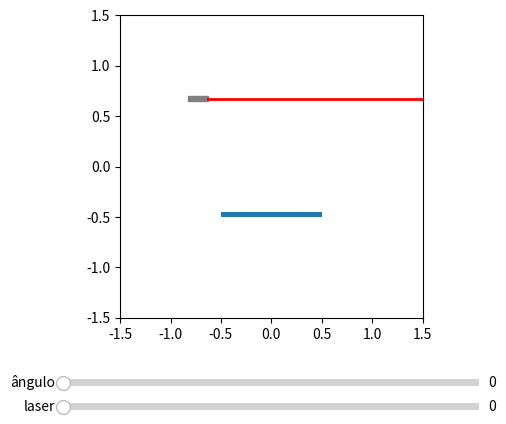

Here is the Python script that generated this plot:
import numpy as np
import matplotlib.pyplot as plt
from matplotlib.widgets import Slider



class DraggableRectangle:
    '''draggable rectangle with the animation blit techniques; see
       http://www.scipy.org/Cookbook/Matplotlib/Animations
    '''
    lock = None  # only one can be animated at a time

    def __init__(self, rect):
        self.rect = rect
        self.press = None
        self.background = None

    def connect(self):
        'connect to all the events we need'
        self.cidpress = self.rect.figure.canvas.mpl_connect(
            'button_press_event', self.on_press)
        self.cidrelease = self.rect.figure.canvas.mpl_connect(
            'button_release_event', self.on_release)
        self.cidmotion = self.rect.figure.canvas.mpl_connect(
            'motion_notify_event', self.on_motion)

    def on_press(self, event):
        '''on button press we will see if the
           mouse is over us and store some data'''
        if event.inaxes != self.rect.axes:
            return
        if DraggableRectangle.lock is not None:
            return
        contains, attrd = self.rect.contains(event)
        if not contains:
            return
        print('event contains', self.rect.xy)
        x0, y0 = self.rect.xy
        self.press = x0, y0, event.xdata, event.ydata
        DraggableRectangle.lock = self

        # draw everything but the selected rectangle and store the pixel buffer
        canvas = self.rect.figure.canvas
        axes = self.rect.axes
        self.rect.set_animated(True)
        canvas.draw()
        self.background = canvas.copy_from_bbox(self.rect.axes.bbox)

        # now redraw just the rectangle
        axes.draw_artist(self.rect)

        # and blit just the redrawn area
        canvas.blit(axes.bbox)

    def on_motion(self, event):
        'on motion we will move the rect if the mouse is over us'
        if DraggableRectangle.lock is not self:
            return
        if event.inaxes != self.rect.axes:
            return
        x0, y0, xpress, ypress = self.press
        dx = event.xdata - xpress
        dy = event.ydata - ypress
        self.rect.set_x(x0+dx)
        self.rect.set_y(y0+dy)

        canvas = self.rect.figure.canvas
        axes = self.rect.axes
        # restore the background region
        canvas.restore_region(self.background)

        # redraw just the current rectangle
        axes.draw_artist(self.rect)

        # blit just the redrawn area
        canvas.blit(axes.bbox)

    def on_release(self, event):
        'on release we reset the press data'
        if DraggableRectangle.lock is not self:
            return

        self.press = None
        DraggableRectangle.lock = None

        # turn off the rect animation property and reset the background
        self.rect.set_animated(False)
        self.background = None

        # redraw the full figure
        self.rect.figure.canvas.draw()

        update(0)  # para atualizar o laser depois de mover o retângulo

    def disconnect(self):
        'disconnect all the stored connection ids'
        self.rect.figure.canvas.mpl_disconnect(self.cidpress)
        self.rect.figure.canvas.mpl_disconnect(self.cidrelease)
        self.rect.figure.canvas.mpl_disconnect(self.cidmotion)


fig = plt.figure()
ax = plt.axes(aspect='equal')

# Criando Sliders
axcolor = 'lightgoldenrodyellow'
axae = plt.axes([0.25, 0.1, 0.65, 0.03], facecolor=axcolor)
axam = plt.axes([0.25, 0.05, 0.65, 0.03], facecolor=axcolor)
sae = Slider(axae, 'ângulo', 0, 360, valinit=0)
sam = Slider(axam, 'laser', 0, 360, valinit=0)

Le = 1  # largura do espelho
He = 0.05  # altura do espelho
Lm = 0.2  # largura da máquina
Hm = 0.05  # altura da máquina

xe0 = -0.5  # posição x inicial do espelho
ye0 = -0.5  # posição y inicial do espelho
xm0 = -0.825  # posição x inicial da máquina
ym0 = 0.645  # posição y inicial da máquina

# Criando o espelho
esp = plt.Rectangle((xe0, ye0), Le, He, fill=1, lw=2, angle=0)

# Criando a máquina
maq = plt.Rectangle((xm0, ym0), Lm, Hm, fill=1, angle=0, color="gray")


def update(val):

    global maq, drmaq, esp, dresp  # para poder atualizar os objetos

    ax.cla()
    ax.set_xlim(-1.5, 1.5)
    ax.set_ylim(-1.5, 1.5)

    ae = sae.val
    am = -sam.val

    # Atualizando o espelho
    xy = esp.get_xy()  # obtém a posição do objeto
    xe0, ye0 = xy  # redefine as variáveis da posição do objeto
    esp = plt.Rectangle(xy, Le, He, fill=1, lw=2, angle=ae)
    ax.add_patch(esp)
    dresp = DraggableRectangle(esp)
    dresp.connect()

    # Atualizando a máquina
    xy = maq.get_xy()  # obtém a posição do objeto
    xm0, ym0 = xy  # redefine as variáveis da posição do objeto
    maq = plt.Rectangle(xy, Lm, Hm, fill=1, angle=am, color="gray")
    ax.add_patch(maq)
    drmaq = DraggableRectangle(maq)
    drmaq.connect()

    x0 = xm0 + Lm * np.cos(am*np.pi/180) - Hm * np.sin(am*np.pi/180)/2  # posição x da saída do laser
    y0 = ym0 + Hm * np.cos(am*np.pi/180)/2 + Lm*np.sin(am*np.pi/180)  # posição y da saída do laser
    x1 = x0 + np.cos(am*np.pi/180)  # coordenada x de um ponto na direção da máquina
    y1 = y0 + np.sin(am*np.pi/180)  # coordenada y de um ponto na direção da máquina
    x2 = xe0 - He * np.sin(ae*np.pi/180)  # coordenada x da extreminade esquerda do espelho
    y2 = ye0 + He * np.cos(ae*np.pi/180)  # coordenada y da extreminade esquerda do espelho
    x3 = x2 + Le * np.cos(ae*np.pi/180)  # coordenada x da extreminade direita do espelho
    y3 = y2 + Le * np.sin(ae*np.pi/180)  # coordenada y da extreminade direita do espelho

    # determinantes (colisão)
    t = np.linalg.det([[x0 - x2, x2-x3], [y0 - y2, y2-y3]])/np.linalg.det([[x0 - x1, x2 - x3], [y0 - y1, y2-y3]])
    u = -np.linalg.det([[x0 - x1, x0 - x2], [y0 - y1, y0 - y2]])/np.linalg.det([[x0 - x1, x2 - x3], [y0 - y1, y2-y3]])

    # se o espelho estiver no caminho do laser
    if t > 0 and 0 <= u <= 1:
        xcol = x2 + u * (x3 - x2)
        ycol = y2 + u * (y3 - y2)
        xf = xcol + 3*np.cos((2*ae - am)*np.pi/180)
        yf = ycol + 3*np.sin((2*ae - am)*np.pi/180)
    # se o laser não acertar o espelho
    else:
        xcol = x1
        ycol = y1
        xf = x1 + 3*np.cos(am*np.pi/180)
        yf = y1 + 3*np.sin(am*np.pi/180)

    # Criando o laser
    x, y = np.array([[x0, xcol, xf], [y0, ycol, yf]])
    line = plt.Line2D(x, y, lw=2., alpha=1.0, color="r")
    ax.add_line(line)

    # atualizando:
    fig.canvas.draw_idle()


sae.on_changed(update)
sam.on_changed(update)

update(0)

plt.subplots_adjust(left=0.25, bottom=0.25)

plt.show()
